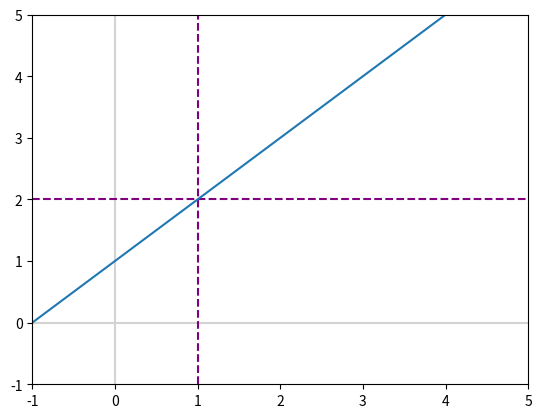

Python code for this plot:
# -*- coding: utf-8 -*-
"""
Created on Tue Sep 28 15:42:38 2021

@author: Mahfuz_Shazol
"""

import numpy as np
import matplotlib.pyplot as plt

#limit x->1=(x^2-1)/(x-1)
x=np.linspace(-10,10,1000)

def calculate_limit(x):
    x=x+1
    return x


y=calculate_limit(x)

fig,ax=plt.subplots()

plt.axvline(x=0,color='lightgray')
plt.axhline(y=0,color='lightgray')

plt.xlim(-1,5)
plt.ylim(-1,5)

plt.axvline(x=1,color='purple',linestyle='--')
plt.axhline(y=2,color='purple',linestyle='--')

_ =ax.plot(x,y)


